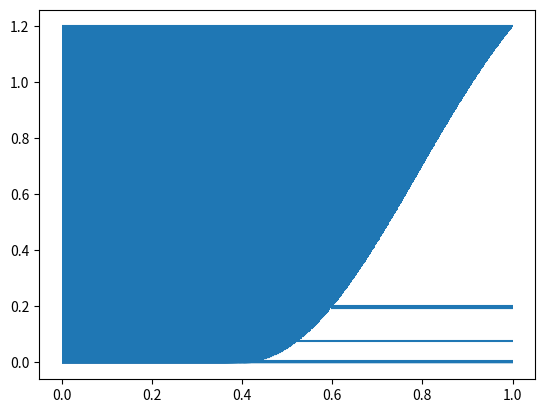

Write the Python code that produced this figure.
import matplotlib.pyplot as plt
import numpy as np
import sympy as sp

n = 1000
x = sp.Symbol('x',real=True)
y = x**2+sp.cos(2*sp.pi*x)/5
y_num = sp.lambdify(x,y,'numpy')

xx = np.linspace(0,1,n+1)
aa = y_num(xx)

# find the index of xx that has max y and min y

index_max = np.argmax(aa)
index_min = np.argmin(aa)

y_max = aa[index_max]
y_min = aa[index_min]

yy = np.linspace(y_min,y_max,n+1)

# use a dictionary to find all x such that y = f(x) for a given y

dict = {}
for i,num in enumerate(xx):
    rounded = round(aa[i],5)
    if rounded in dict:
        dict[rounded].append(num)
    else:
        dict[rounded] = [num]

for y_val in dict:
    xs = dict[y_val]
    plt.hlines(y_val, 0,min(xs))
    if len(dict[y_val]) > 1:
        plt.hlines(y_val,max(xs),1)

plt.show()
